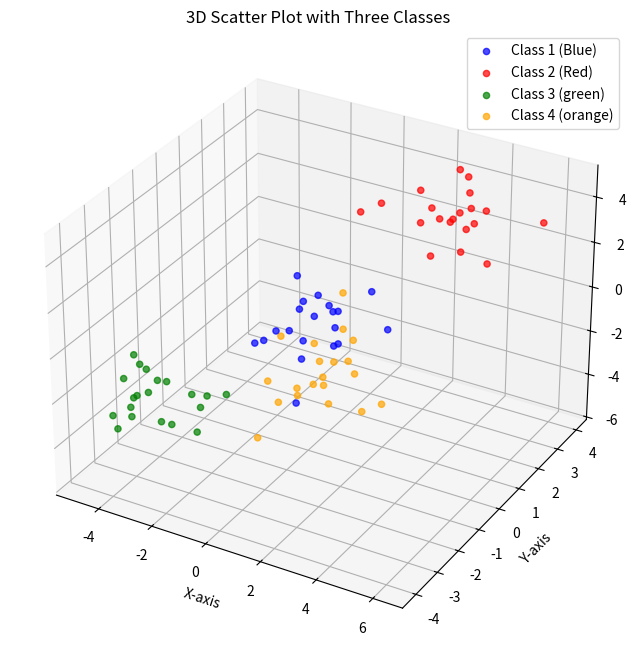

This chart was generated by the following Python code:
import numpy as np
import matplotlib.pyplot as plt
import pandas as pd

# Parameters for the 3D Gaussian distributions
mean_class1 = [0, 0, 0]  # Mean for class 1 (Blue)
cov_class1 = [[1, 0., 0.], [0., 1, 0.], [0., 0., 1]]  # Covariance for class 1

mean_class2 = [3, 3, 3]  # Mean for class 2 (Red)
cov_class2 = [[1, -0.2, 0.1], [-0.2, 1, 0.2], [0.1, 0.2, 1]]  # Covariance for class 2

mean_class3 = [-3, -3, -3]  # Mean for class 3 (green)
cov_class3 = [[1, 0.4, -0.3], [0.4, 1, -0.2], [-0.3, -0.2, 1]]  # Covariance for class 3

mean_class4 = [0, 0, -3]  # Mean for class 3 (orange)
cov_class4 = [[1, 0.4, -0.3], [0.4, 1, -0.2], [-0.3, -0.2, 1]]  # Covariance for class 3

# Generate random samples for each class
samples_class1 = np.random.multivariate_normal(mean_class1, cov_class1, size=20)
samples_class2 = np.random.multivariate_normal(mean_class2, cov_class2, size=20)
samples_class3 = np.random.multivariate_normal(mean_class3, cov_class3, size=20)
samples_class4 = np.random.multivariate_normal(mean_class4, cov_class4, size=20)


# Create DataFrames for each class and round to 2 decimal places
df_class1 = pd.DataFrame({'X': np.round(samples_class1[:, 0], 2),
                          'Y': np.round(samples_class1[:, 1], 2),
                          'Z': np.round(samples_class1[:, 2], 2),
                          'Class': '1'})

df_class2 = pd.DataFrame({'X': np.round(samples_class2[:, 0], 2),
                          'Y': np.round(samples_class2[:, 1], 2),
                          'Z': np.round(samples_class2[:, 2], 2),
                          'Class': '2'})

df_class3 = pd.DataFrame({'X': np.round(samples_class3[:, 0], 2),
                          'Y': np.round(samples_class3[:, 1], 2),
                          'Z': np.round(samples_class3[:, 2], 2),
                          'Class': '3'})

df_class4 = pd.DataFrame({'X': np.round(samples_class4[:, 0], 2),
                          'Y': np.round(samples_class4[:, 1], 2),
                          'Z': np.round(samples_class4[:, 2], 2),
                          'Class': '4'})

# Merge the DataFrames into a single DataFrame
df_all_classes = pd.concat([df_class1, df_class2, df_class3, df_class4], ignore_index=True)

# Display all DataFrames
print("Class 1 DataFrame:")
print(df_class1.head())

print("\nClass 2 DataFrame:")
print(df_class2.head())

print("\nClass 3 DataFrame:")
print(df_class3.head())

print("\nMerged DataFrame (All Classes):")
print(df_all_classes.head())

# Save each DataFrame to CSV files
df_class1.to_csv('class1_data.csv', index=False)
df_class2.to_csv('class2_data.csv', index=False)
df_class3.to_csv('class3_data.csv', index=False)
df_all_classes.to_csv('all_classes_data.csv', index=False)

# Visualization (unchanged)
fig = plt.figure(figsize=(12, 8))
ax = fig.add_subplot(111, projection='3d')

# Scatter plot for merged classes
ax.scatter(df_class1['X'], df_class1['Y'], df_class1['Z'], c='blue', label='Class 1 (Blue)', alpha=0.7)
ax.scatter(df_class2['X'], df_class2['Y'], df_class2['Z'], c='red', label='Class 2 (Red)', alpha=0.7)
ax.scatter(df_class3['X'], df_class3['Y'], df_class3['Z'], c='green', label='Class 3 (green)', alpha=0.7)
ax.scatter(df_class4['X'], df_class4['Y'], df_class4['Z'], c='orange', label='Class 4 (orange)', alpha=0.7)


ax.set_title('3D Scatter Plot with Three Classes')
ax.set_xlabel('X-axis')
ax.set_ylabel('Y-axis')
ax.set_zlabel('Z-axis')
ax.legend()

plt.show()